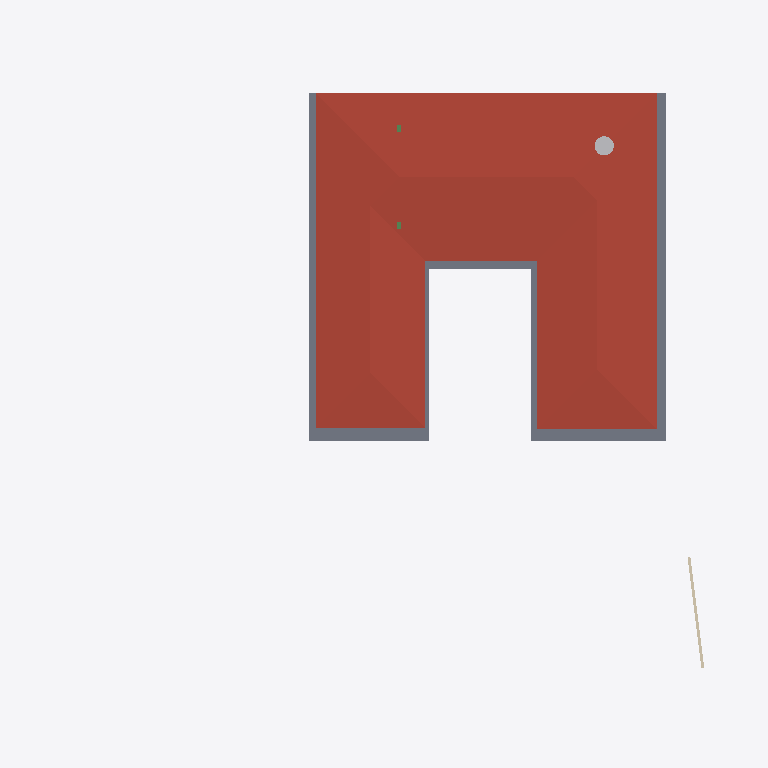
Plan cut of the same IFC building model at storey 'GF Lintel' (level 3.15 m, cut at 4.55 m), seen from above with north up, elements coloured by IFC class: 1 roof (red-brown), 1 slab (grey), 1 wall (beige), 1 other element (light grey), 1 beam (green). Cut surfaces are drawn darker.
Extent 40.0 m × 44.4 m × 8.2 m (x, y, z). Storeys (5): BF at -2.55 m; 00 at 0.00 m; GF at 0.45 m; GF Lintel at 3.15 m; FF at 3.65 m. Elements (215): 58 IfcWall, 34 IfcWindow, 26 IfcFurniture, 18 IfcColumn, 18 IfcSlab, 17 IfcBeam, 10 IfcSanitaryTerminal, 9 IfcDoor, 6 IfcElectricAppliance, 6 IfcFurnishingElement, 4 IfcCovering, 4 IfcStairFlight.

HEADER;
FILE_DESCRIPTION(('ViewDefinition [CoordinationView]'),'2;1');
FILE_NAME('Manilal.ifc','2025-01-02T17:40:16+05:30',(''),(''),'IfcOpenShell 0.8.0','Bonsai 0.8.0','');
FILE_SCHEMA(('IFC4X3'));
ENDSEC;
DATA;
#1480=IFCPROJECT('2TuuvCHJz54PsFPcraEbH$',$,'My Project',$,$,$,$,(#3,#128),#1481);
#3305=IFCSITE('0lpfVeOW52QfroqLYyHNY2',$,'My Site',$,$,#26,$,$,$,$,$,$,$,$);
#22021=IFCSITE('3bEIgyqTrDuwi1cEDDCOva',$,'Site',$,$,#22364,#22354,$,$,$,$,$,$,$);
#3313=IFCBUILDING('0MzaWOaS178x5FMqOflU3C',$,'My Building',$,$,#25,$,$,$,$,$,$);
#2081=IFCBUILDINGSTOREY('09kFoqoxrCvB1_fcEsMZsQ',$,'GF',$,$,#217,$,$,$,$);
#2986=IFCBUILDINGSTOREY('0zoFHJ9PnFW80M$mIVDQW3',$,'BF',$,$,#14477,$,$,$,$);
#17145=IFCBUILDINGSTOREY('0MckaoTknA3edZMUNhTyAK',$,'FF',$,$,#17254,$,$,$,$);
#20035=IFCBUILDINGSTOREY('3LpnsPikv4mRTBpfC3WQtx',$,'00',$,$,#20051,$,$,$,$);
#23582=IFCBUILDINGSTOREY('0DtUgpQ1b6nBmkLmvc_ehu',$,'GF Lintel',$,$,#23767,$,$,$,$);
#17255=IFCROOF('188ChkeVP4PP3HZ1_FwQ2Y',$,'Roof',$,$,#50998,#17288,$,.HIP_ROOF.);
#42258=IFCSLAB('1w55rHt3zANRcG83T9Icc$',$,'Covering.004',$,$,#50948,#42269,$,.FLOOR.);
#25887=IFCWALL('3DOK2PUDn3QwM2HLeZR6QD',$,'Wall',$,$,#29151,#25894,$,$);
#50135=IFCTANK('2JxVU7wOv7AeMSl1JWI1KQ',$,'Tank',$,$,#51003,#50167,$,$);
#24645=IFCBEAM('0VJDvmHaXAaRtTeoMCJUjJ',$,'Beam',$,$,#50883,#24656,$,$);
ENDSEC;